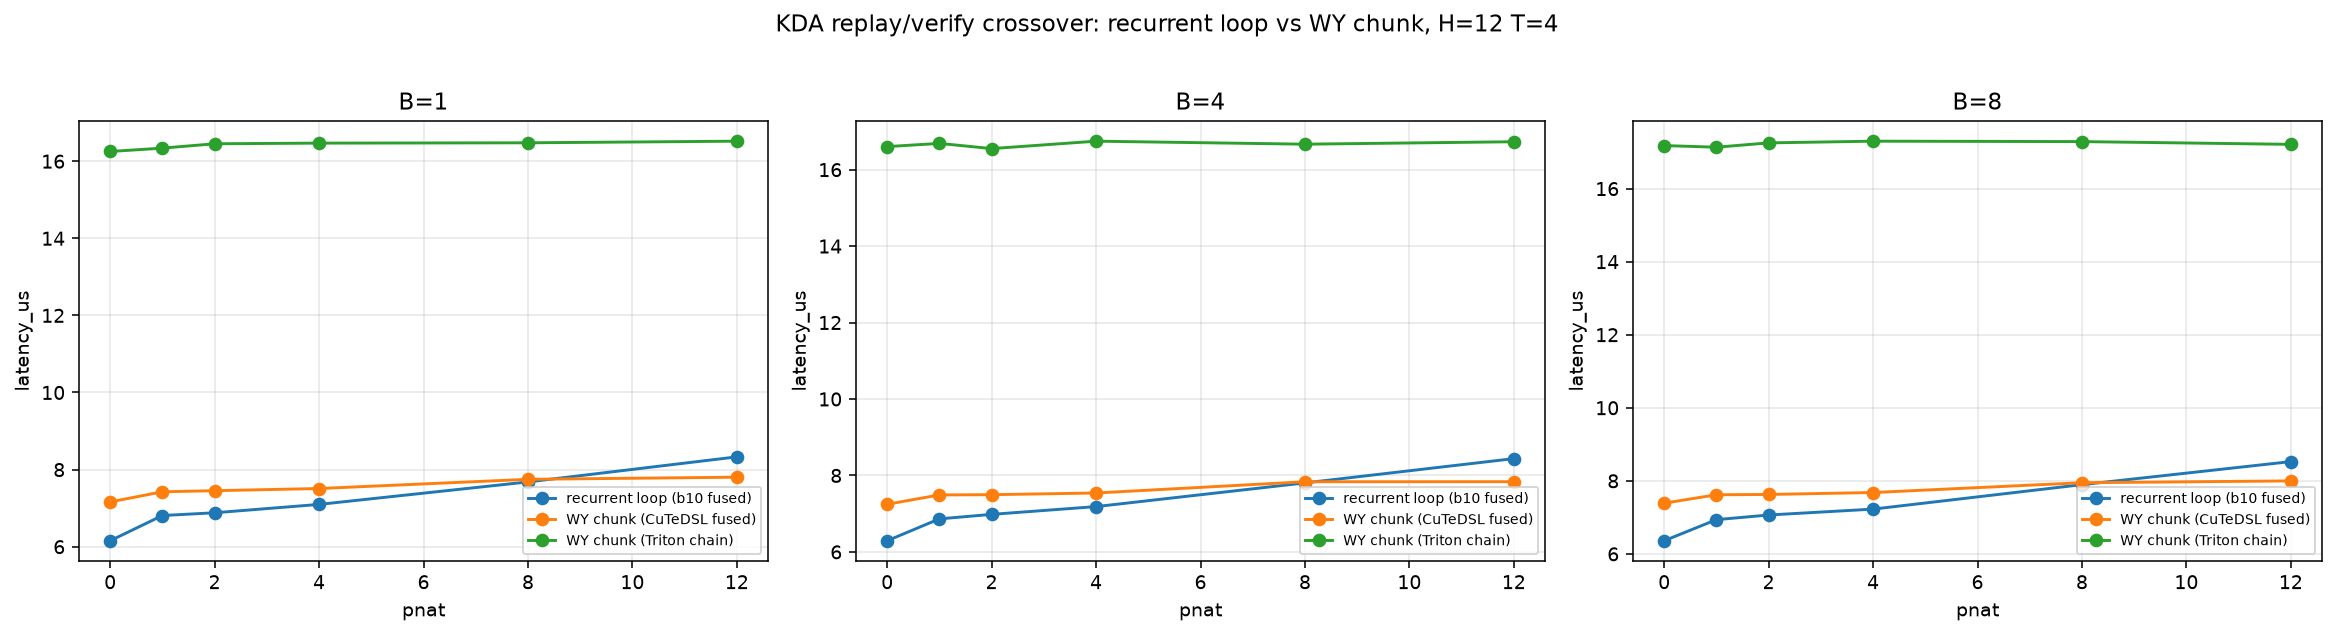

The file beside this chart, header and first rows:
impl, latency_us, batch, batch_panel, pnat, draft, heads, tokens_s, note
recurrent loop (b10 fused), 6.154, 1, B=1, 0, 4, 12, 649958, ONE fused CuTeDSL kernel: conv + sequent…
WY chunk (CuTeDSL fused), 7.162, 1, B=1, 0, 4, 12, 558534, ONE generated CuTeDSL kernel: conv + WY …
WY chunk (Triton chain), 16.25, 1, B=1, 0, 4, 12, 246121, THREE launches: conv + WY chunk replay/v…
recurrent loop (b10 fused), 6.808, 1, B=1, 1, 4, 12, 587516, ONE fused CuTeDSL kernel: conv + sequent…
WY chunk (CuTeDSL fused), 7.424, 1, B=1, 1, 4, 12, 538793, ONE generated CuTeDSL kernel: conv + WY …
WY chunk (Triton chain), 16.34, 1, B=1, 1, 4, 12, 244810, THREE launches: conv + WY chunk replay/v…
recurrent loop (b10 fused), 6.88, 1, B=1, 2, 4, 12, 581395, ONE fused CuTeDSL kernel: conv + sequent…
WY chunk (CuTeDSL fused), 7.453, 1, B=1, 2, 4, 12, 536711, ONE generated CuTeDSL kernel: conv + WY …
WY chunk (Triton chain), 16.45, 1, B=1, 2, 4, 12, 243124, THREE launches: conv + WY chunk replay/v…
recurrent loop (b10 fused), 7.097, 1, B=1, 4, 4, 12, 563622, ONE fused CuTeDSL kernel: conv + sequent…
WY chunk (CuTeDSL fused), 7.509, 1, B=1, 4, 4, 12, 532686, ONE generated CuTeDSL kernel: conv + WY …
WY chunk (Triton chain), 16.47, 1, B=1, 4, 4, 12, 242879, THREE launches: conv + WY chunk replay/v…
recurrent loop (b10 fused), 7.68, 1, B=1, 8, 4, 12, 520833, ONE fused CuTeDSL kernel: conv + sequent…
WY chunk (CuTeDSL fused), 7.748, 1, B=1, 8, 4, 12, 516273, ONE generated CuTeDSL kernel: conv + WY …
WY chunk (Triton chain), 16.48, 1, B=1, 8, 4, 12, 242756, THREE launches: conv + WY chunk replay/v…
recurrent loop (b10 fused), 8.33, 1, B=1, 12, 4, 12, 480178, ONE fused CuTeDSL kernel: conv + sequent…
WY chunk (CuTeDSL fused), 7.803, 1, B=1, 12, 4, 12, 512631, ONE generated CuTeDSL kernel: conv + WY …
WY chunk (Triton chain), 16.52, 1, B=1, 12, 4, 12, 242135, THREE launches: conv + WY chunk replay/v…
recurrent loop (b10 fused), 6.292, 4, B=4, 0, 4, 12, 2542976, ONE fused CuTeDSL kernel: conv + sequent…
WY chunk (CuTeDSL fused), 7.246, 4, B=4, 0, 4, 12, 2208090, ONE generated CuTeDSL kernel: conv + WY …
WY chunk (Triton chain), 16.6, 4, B=4, 0, 4, 12, 963688, THREE launches: conv + WY chunk replay/v…
recurrent loop (b10 fused), 6.864, 4, B=4, 1, 4, 12, 2331002, ONE fused CuTeDSL kernel: conv + sequent…
WY chunk (CuTeDSL fused), 7.491, 4, B=4, 1, 4, 12, 2136022, ONE generated CuTeDSL kernel: conv + WY …
WY chunk (Triton chain), 16.69, 4, B=4, 1, 4, 12, 958846, THREE launches: conv + WY chunk replay/v…
recurrent loop (b10 fused), 6.982, 4, B=4, 2, 4, 12, 2291686, ONE fused CuTeDSL kernel: conv + sequent…
WY chunk (CuTeDSL fused), 7.497, 4, B=4, 2, 4, 12, 2134198, ONE generated CuTeDSL kernel: conv + WY …
WY chunk (Triton chain), 16.55, 4, B=4, 2, 4, 12, 966707, THREE launches: conv + WY chunk replay/v…
recurrent loop (b10 fused), 7.185, 4, B=4, 4, 4, 12, 2226775, ONE fused CuTeDSL kernel: conv + sequent…
WY chunk (CuTeDSL fused), 7.541, 4, B=4, 4, 4, 12, 2121701, ONE generated CuTeDSL kernel: conv + WY …
WY chunk (Triton chain), 16.74, 4, B=4, 4, 4, 12, 955511, THREE launches: conv + WY chunk replay/v…
recurrent loop (b10 fused), 7.805, 4, B=4, 8, 4, 12, 2050020, ONE fused CuTeDSL kernel: conv + sequent…
WY chunk (CuTeDSL fused), 7.836, 4, B=4, 8, 4, 12, 2041983, ONE generated CuTeDSL kernel: conv + WY …
WY chunk (Triton chain), 16.67, 4, B=4, 8, 4, 12, 960025, THREE launches: conv + WY chunk replay/v…
recurrent loop (b10 fused), 8.44, 4, B=4, 12, 4, 12, 1895663, ONE fused CuTeDSL kernel: conv + sequent…
WY chunk (CuTeDSL fused), 7.837, 4, B=4, 12, 4, 12, 2041650, ONE generated CuTeDSL kernel: conv + WY …
WY chunk (Triton chain), 16.73, 4, B=4, 12, 4, 12, 956352, THREE launches: conv + WY chunk replay/v…
recurrent loop (b10 fused), 6.359, 8, B=8, 0, 4, 12, 5032206, ONE fused CuTeDSL kernel: conv + sequent…
WY chunk (CuTeDSL fused), 7.388, 8, B=8, 0, 4, 12, 4331630, ONE generated CuTeDSL kernel: conv + WY …
WY chunk (Triton chain), 17.18, 8, B=8, 0, 4, 12, 1862752, THREE launches: conv + WY chunk replay/v…
recurrent loop (b10 fused), 6.936, 8, B=8, 1, 4, 12, 4613397, ONE fused CuTeDSL kernel: conv + sequent…
WY chunk (CuTeDSL fused), 7.618, 8, B=8, 1, 4, 12, 4200622, ONE generated CuTeDSL kernel: conv + WY …
WY chunk (Triton chain), 17.13, 8, B=8, 1, 4, 12, 1867623, THREE launches: conv + WY chunk replay/v…
recurrent loop (b10 fused), 7.064, 8, B=8, 2, 4, 12, 4530216, ONE fused CuTeDSL kernel: conv + sequent…
WY chunk (CuTeDSL fused), 7.626, 8, B=8, 2, 4, 12, 4196039, ONE generated CuTeDSL kernel: conv + WY …
WY chunk (Triton chain), 17.25, 8, B=8, 2, 4, 12, 1854806, THREE launches: conv + WY chunk replay/v…
recurrent loop (b10 fused), 7.225, 8, B=8, 4, 4, 12, 4429090, ONE fused CuTeDSL kernel: conv + sequent…
WY chunk (CuTeDSL fused), 7.679, 8, B=8, 4, 4, 12, 4167014, ONE generated CuTeDSL kernel: conv + WY …
WY chunk (Triton chain), 17.3, 8, B=8, 4, 4, 12, 1849796, THREE launches: conv + WY chunk replay/v…
recurrent loop (b10 fused), 7.895, 8, B=8, 8, 4, 12, 4053178, ONE fused CuTeDSL kernel: conv + sequent…
WY chunk (CuTeDSL fused), 7.948, 8, B=8, 8, 4, 12, 4026413, ONE generated CuTeDSL kernel: conv + WY …
WY chunk (Triton chain), 17.29, 8, B=8, 8, 4, 12, 1851029, THREE launches: conv + WY chunk replay/v…
recurrent loop (b10 fused), 8.526, 8, B=8, 12, 4, 12, 3753190, ONE fused CuTeDSL kernel: conv + sequent…
WY chunk (CuTeDSL fused), 7.997, 8, B=8, 12, 4, 12, 4001280, ONE generated CuTeDSL kernel: conv + WY …
WY chunk (Triton chain), 17.21, 8, B=8, 12, 4, 12, 1859151, THREE launches: conv + WY chunk replay/v…
